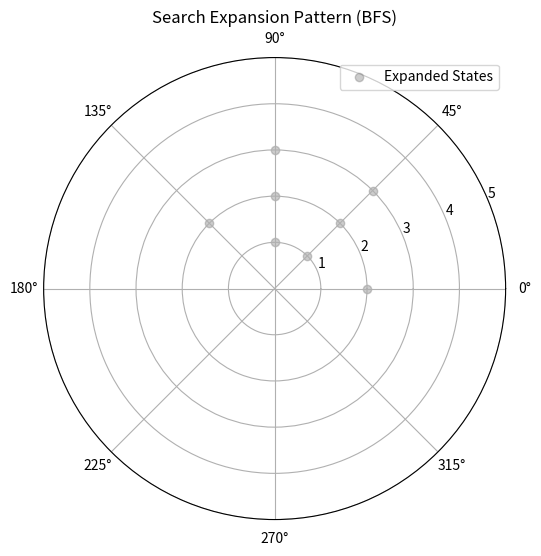

This figure's Python source:
import matplotlib.pyplot as plt
import math

expanded = [
    (2,45),(2,90),(2,0),(1,45),(3,45),
    (2,135),(1,90),(3,90)
]

r = [p[0] for p in expanded]
theta = [math.radians(p[1]) for p in expanded]

plt.figure(figsize=(6,6))
ax = plt.subplot(111, polar=True)

ax.scatter(theta, r, color='gray', alpha=0.4, label="Expanded States")
ax.set_thetagrids(range(0,360,45))
ax.set_rmax(5)
ax.grid(True)

plt.title("Search Expansion Pattern (BFS)")
plt.legend()
plt.show()
